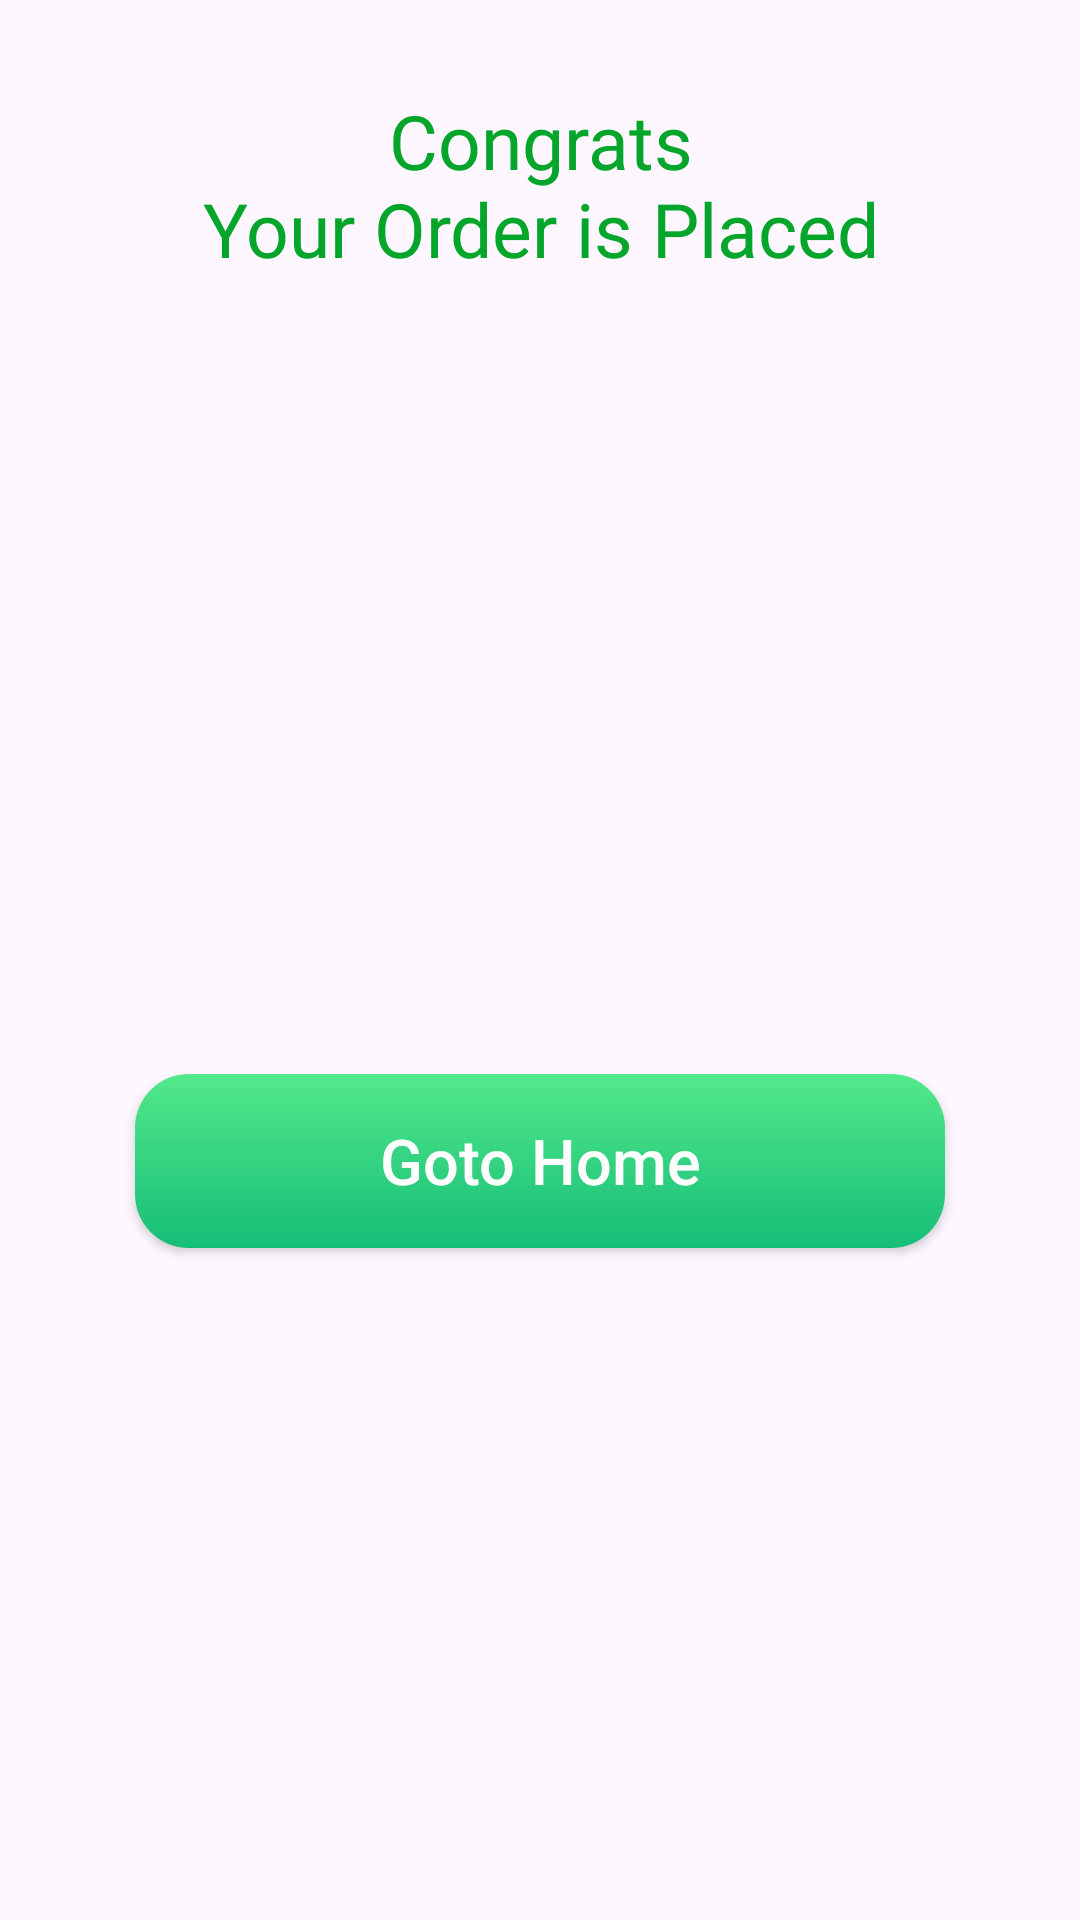

Layout XML and referenced resources for this Android screen:
<!-- AndroidManifest.xml: application theme Theme.HappyFood -->
<!-- res/layout/fragment_congrats_bottom_sheet.xml -->
<?xml version="1.0" encoding="utf-8"?>
<FrameLayout xmlns:android="http://schemas.android.com/apk/res/android"
    xmlns:tools="http://schemas.android.com/tools"
    android:layout_width="match_parent"
    android:layout_height="match_parent"
    tools:context=".fragments.CongratsBottomSheet">

    <LinearLayout
        android:layout_width="match_parent"
        android:layout_height="match_parent"
        android:orientation="vertical">

        <TextView
            android:layout_width="wrap_content"
            android:layout_height="wrap_content"
            android:layout_gravity="center_horizontal"
            android:layout_marginTop="30dp"
            android:layout_marginBottom="40dp"
            android:fontFamily="@font/felipa"
            android:text="@string/congrats_your_order_is_placed"
            android:textAlignment="center"
            android:textColor="@color/text_color2"
            android:textSize="25sp" />

        <ImageView
            android:id="@+id/imageView2"
            android:layout_width="200dp"
            android:layout_height="180dp"
            android:layout_gravity="center"
            android:src="@drawable/congrats" />

        <androidx.appcompat.widget.AppCompatButton
            android:id="@+id/gotoHome"
            android:layout_width="270dp"
            android:layout_height="58dp"
            android:layout_marginTop="45dp"
            android:layout_marginBottom="30dp"
            android:layout_gravity="center"
            android:background="@drawable/button_background"
            android:text="Goto Home"
            android:textAllCaps="false"
            android:textColor="@color/white"
            android:textSize="21sp" />
    </LinearLayout>


</FrameLayout>
<!-- resources referenced by this layout -->
<resources>
  <color name="text_color2">#04A52B</color>
  <color name="white">#FFFFFFFF</color>
  <!-- drawable button_background (drawable) -->
  <?xml version="1.0" encoding="utf-8"?>
  <shape xmlns:android="http://schemas.android.com/apk/res/android">
      <corners android:radius="18dp"/>
      <gradient android:angle="-45"
          android:startColor="#53E88B"
          android:endColor="#15BE77"/>
  </shape>
  <string name="congrats_your_order_is_placed">Congrats\nYour Order is Placed</string>
  <style name="Theme.HappyFood" parent="Base.Theme.HappyFood" />
  <style name="Base.Theme.HappyFood" parent="Theme.Material3.DayNight.NoActionBar">
          
          
      </style>
</resources>
